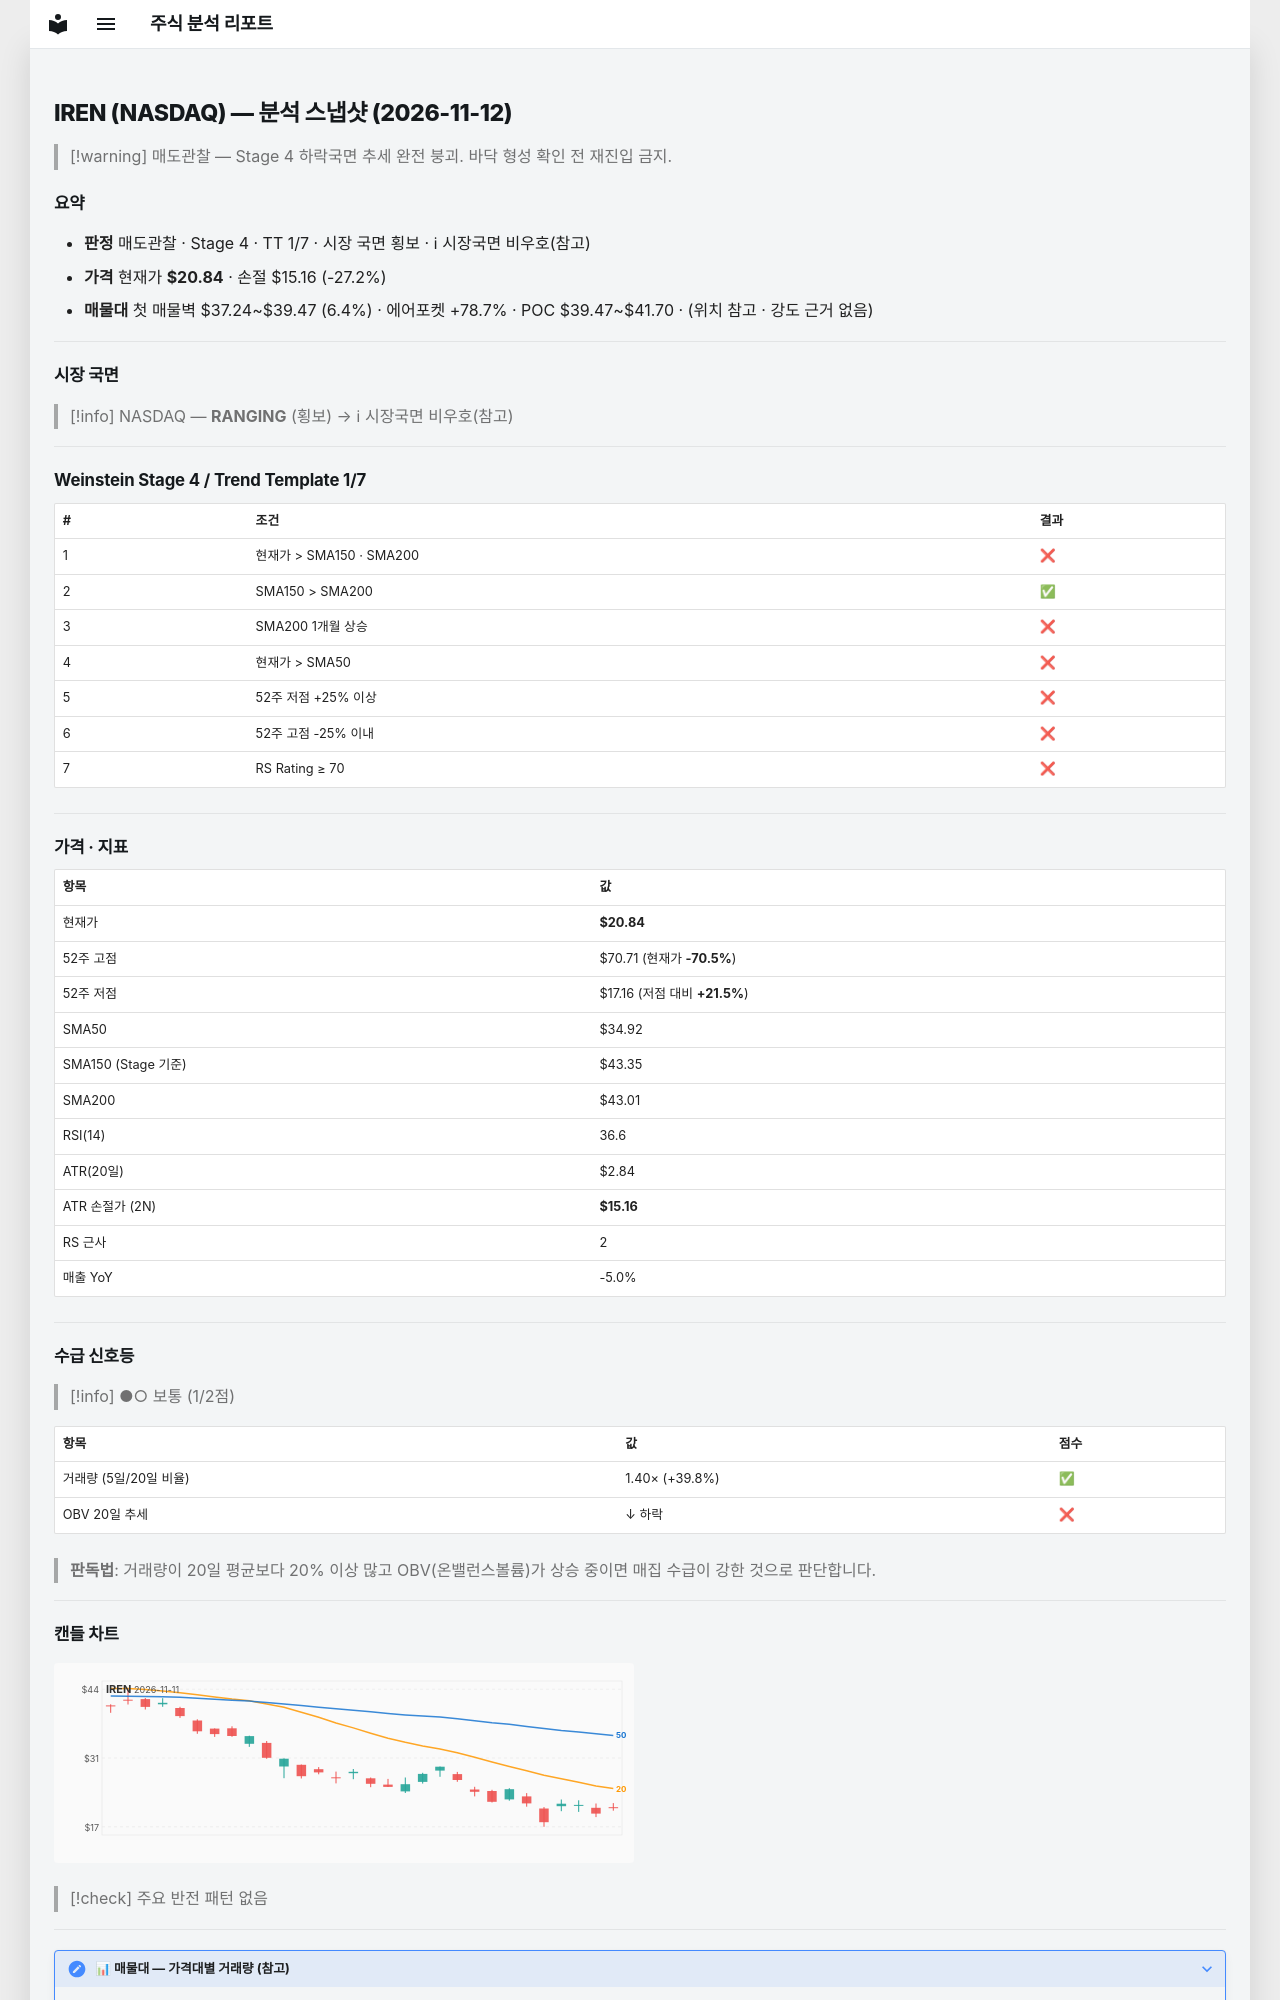

repository: soloandco/stock-reports · page: snapshots/IREN-2026-11-12/index.html · generator: mkdocs

---
type: analysis-snapshot
title: IREN 분석 스냅샷
ticker: IREN
market: NASDAQ
created: 2026-11-12
updated: 2026-11-12
bar-date: 2026-11-11
verdict: 매도관찰
real-rr: 4.99
sma50-gap-pct: -40.3
weekly-position: 저항대아래
weekly-overhead-price: 49.19
weekly-overhead-pct: 136.0
stage: 4
trend-template-score: 1
tt-max: 7
ma-set: sma-50-150-200
price: 20.84000015258789
stop-price: 15.164828237597645
market-regime: RANGING
supply-demand-score: 1/2
supply-demand-label: 보통
status: tracking
tags:
  - stock-agent
  - watchlist
  - IREN
  - analysis
related:
  - "[[analysis-template]]"
---

# IREN (NASDAQ) — 분석 스냅샷 (2026-11-12)

> [!warning] 매도관찰 — Stage 4 하락국면
> 추세 완전 붕괴. 바닥 형성 확인 전 재진입 금지.

## 요약

- **판정** 매도관찰 · Stage 4 · TT 1/7 · 시장 국면 횡보 · ℹ 시장국면 비우호(참고)
- **가격** 현재가 **$20.84** · 손절 $15.16 (-27.2%)
- **매물대** 첫 매물벽 $37.24~$39.47 (6.4%) · 에어포켓 +78.7% · POC $39.47~$41.70 · (위치 참고 · 강도 근거 없음)

---

## 시장 국면

> [!info] NASDAQ — **RANGING** (횡보) → ℹ 시장국면 비우호(참고)

---

## Weinstein Stage 4 / Trend Template 1/7

| # | 조건 | 결과 |
|---|------|------|
| 1 | 현재가 > SMA150 · SMA200 | ❌ |
| 2 | SMA150 > SMA200 | ✅ |
| 3 | SMA200 1개월 상승 | ❌ |
| 4 | 현재가 > SMA50 | ❌ |
| 5 | 52주 저점 +25% 이상 | ❌ |
| 6 | 52주 고점 -25% 이내 | ❌ |
| 7 | RS Rating ≥ 70 | ❌ |

---

## 가격 · 지표

| 항목 | 값 |
|------|---|
| 현재가 | **$20.84** |
| 52주 고점 | $70.71 (현재가 **-70.5%**) |
| 52주 저점 | $17.16 (저점 대비 **+21.5%**) |
| SMA50 | $34.92 |
| SMA150 (Stage 기준) | $43.35 |
| SMA200 | $43.01 |
| RSI(14) | 36.6 |
| ATR(20일) | $2.84 |
| ATR 손절가 (2N) | **$15.16** |
| RS 근사 | 2 |
| 매출 YoY | -5.0% |

---
## 수급 신호등

> [!info] ●○ 보통 (1/2점)

| 항목 | 값 | 점수 |
|------|------|------|
| 거래량 (5일/20일 비율) | 1.40× (+39.8%) | ✅ |
| OBV 20일 추세 | ↓ 하락 | ❌ |

> **판독법**: 거래량이 20일 평균보다 20% 이상 많고 OBV(온밸런스볼륨)가 상승 중이면 매집 수급이 강한 것으로 판단합니다.

---
